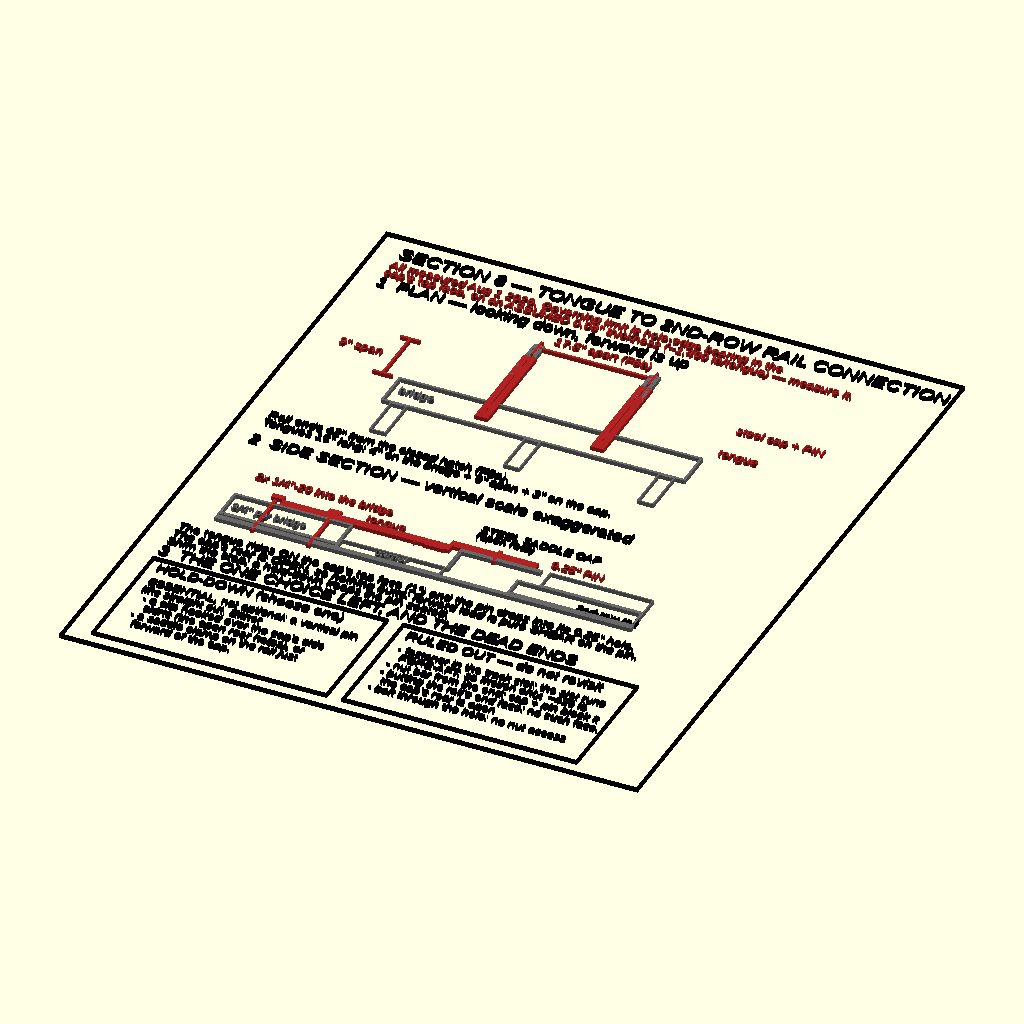
Cell 1 — every parameter at its default value.
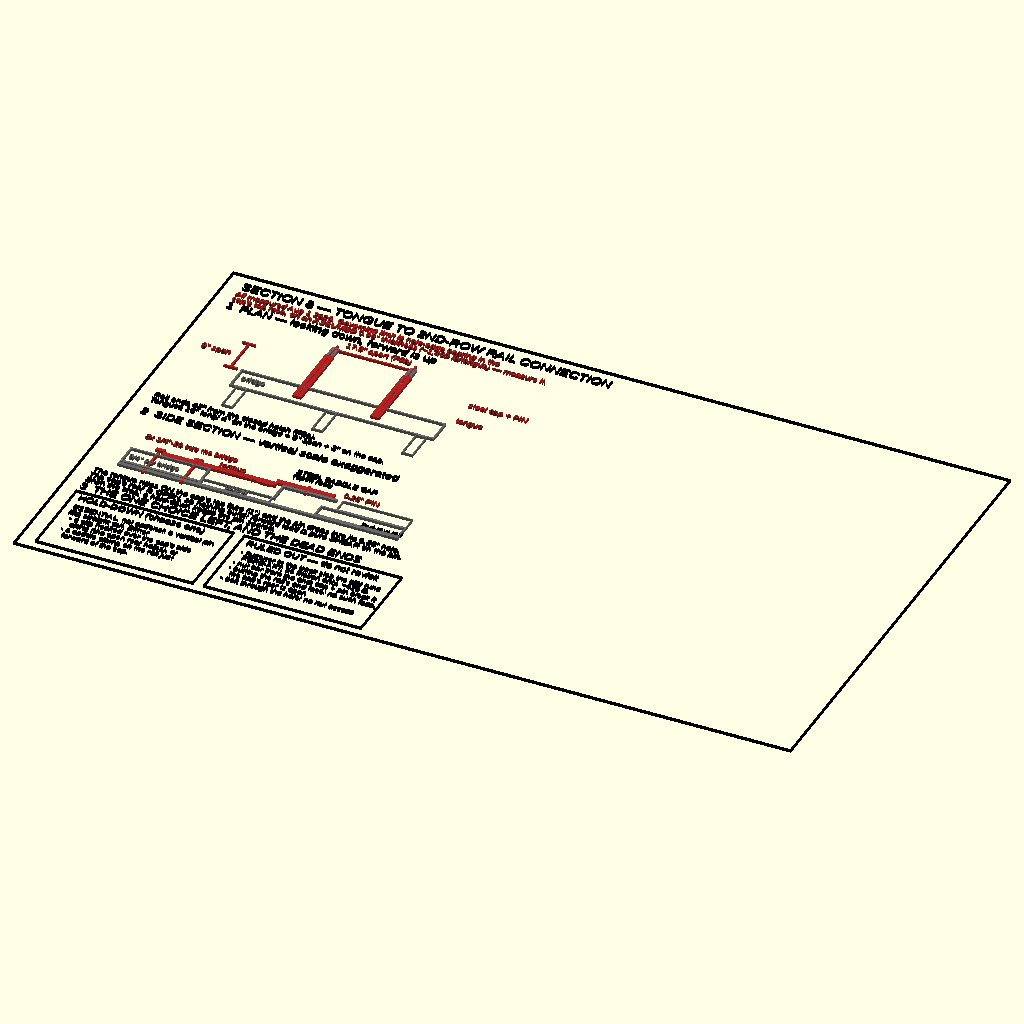
Cell 2: SW = 280 (everything else at default).
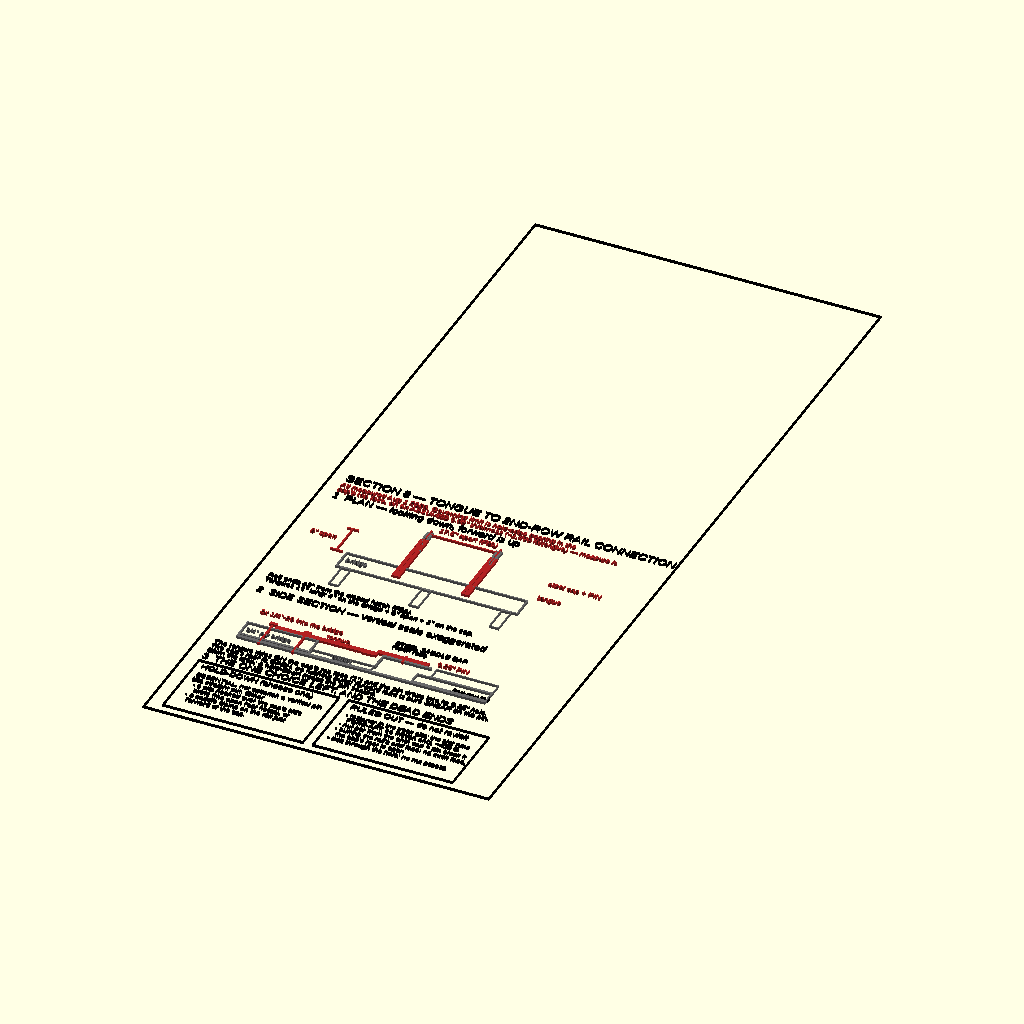
Cell 3: SH = 340 (everything else at default).
All cells are drawn from the same view direction (rotation 55°, 0°, 25°, orthographic, colour scheme Cornfield), but the view is re-fitted for each cell, so position and scale can differ between cells as well as the parameter.
The OpenSCAD source (rail_tongue_detail.scad):
// ============================================================
// Tongue -> 2nd-row rail connection detail (Section 8)
// ============================================================
// The anchor board's forward load path, fully measured Aug 1 2026.
//
// THE JOINT: the tongue runs forward off the board's bridge, steps UP
// 0.15in, rides ON the steel saddle cap that closes the rail's end, and a
// VERTICAL 1/4in pin drops through the tongue into the cap's 1/4in hole.
// Forward load is pure SHEAR on that pin. Nothing is drilled into the van.
//
// LEGIBILITY IS A LAYOUT PROBLEM, NOT A FONT SIZE. A rendered figure is
// scaled to the page, so the text height you get on paper is
// text_size x (page_width / sheet_width). This sheet is deliberately kept
// near 125 x 170 units with SHORT labels, which lands ~9pt. The previous
// revision carried the full reasoning as prose in three note columns, went
// to 200 units wide, and printed at ~5pt. All of that reasoning lives in
// Section 8's own text, where it renders at the document's font size and
// is searchable. DO NOT put paragraphs back on this sheet.
//
// CONVENTION: line-art. RED is the subject (tongue, pin, fasteners), GRY
// is context (van, rail, board). Each band declares its own scale.
//
// Render with: openscad -o renders/rail-tongue-detail.svg rail_tongue_detail.scad
// ============================================================

include <params.scad>
include <van_plan.scad>   // also pulls in sheet2d.scad

// Vertical budget, bottom to top:
//   band 3 (boxes) 4..36   band 2 (section) 42..88
//   band 1 (plan) 96..150  header 156..166
SW = 140;   // widened from 125: several note lines were crossing the border
SH = 170;

module bolt_plan(r = 1.2) {
    color(RED) {
        difference() { circle(r = r, $fn = 28); circle(r = r - 0.36, $fn = 28); }
        translate([-r, -0.18]) square([2 * r, 0.36]);
        translate([-0.18, -r]) square([0.36, 2 * r]);
    }
}

// ============================================================
// BAND 1 — PLAN
// ============================================================
S1 = 1.6;
function p1x(mx) = 26 + mx * S1;
function p1y(my) = 100 + (my - 20) * S1;

module plan_band() {
    txt("1  PLAN — looking down, forward is up", 6, 152, 3.2, "left", "Black");

    // the board: full-width bridge + comb strips broken off
    color(GRY) {
        rect_ol(p1x(0), p1y(aboard_depth - aboard_bridge_d), 46 * S1, aboard_bridge_d * S1, MED);
        for (sx = [1.5, 23 - aboard_strip_w / 2, 46 - 1.5 - aboard_strip_w])
            rect_ol(p1x(sx), p1y(20), aboard_strip_w * S1, (aboard_depth - aboard_bridge_d - 20) * S1, THIN);
    }
    txt("bridge", p1x(1.2), p1y(30.2), 2.3, "left", GRY);

    for (s = [-1, 1]) {
        cx = 23 + s * rail_spacing / 2;
        // rail, running forward off the crop
        color(GRY) {
            rect_ol(p1x(cx - 0.8), p1y(rail_end_y), 1.6 * S1, (48 - rail_end_y) * S1, MED);
            rect_ol(p1x(cx - 0.4), p1y(rail_end_y), 0.8 * S1, (48 - rail_end_y) * S1, THIN);
        }
        // the steel saddle cap over its end
        color(GRY) rect_ol(p1x(cx - 1), p1y(rail_end_y - 2), 2 * S1, 2 * S1, MED);
        // the tongue
        color(RED) rect_ol(p1x(cx - aboard_tongue_w / 2), p1y(aboard_depth - tongue_lap),
                           aboard_tongue_w * S1, tongue_len * S1, HEAVY);
        // 2 bolts through the bridge, then the vertical pin
        translate([p1x(cx), p1y(aboard_depth - tongue_lap + 1)]) bolt_plan(1.1);
        translate([p1x(cx), p1y(aboard_depth - 1)]) bolt_plan(1.1);
        translate([p1x(cx), p1y(rail_end_y - 1)]) bolt_plan(1.5);
    }
    txt("steel cap + PIN", p1x(46) + 2, p1y(rail_end_y - 1), 2.3, "left", RED);
    txt("tongue", p1x(46) + 2, p1y(aboard_depth + 2), 2.3, "left", RED);

    dim_y(p1y(aboard_depth), p1y(rail_end_y), p1x(0) - 4, str(tongue_span, "\" span"), 2.3, RED, "left");
    dim_x(p1x(23 - rail_spacing / 2), p1x(23 + rail_spacing / 2), p1y(47.4),
          str(rail_spacing, "\" apart (F8b)"), 2.3, RED, 3);
    txt(str("Rail ends ", rail_end_y, "\" from the closed hatch (F8a)."), 6, 96, 2.3, "left", "Black");
    txt(str("Tongues ", tongue_len, "\" long: ", tongue_lap, "\" on the bridge + ",
            tongue_span, "\" span + 3\" on the cap."), 6, 93, 2.3, "left", "Black");
}

// ============================================================
// BAND 2 — SIDE SECTION
// ============================================================
SX = 3.6;
SZ = 11;
function s2x(mx) = 12 + (mx + 8) * SX;
function s2z(mz) = 56 + mz * SZ;

module side_band() {
    txt("2  SIDE SECTION — vertical scale exaggerated", 6, 86, 3.2, "left", "Black");

    color(GRY) translate([s2x(-8), s2z(0) - 1.1]) square([s2x(20) - s2x(-8), 1.1]);
    color(GRY) rect_ol(s2x(0), s2z(0), s2x(7) - s2x(0), 0.3 * SZ, THIN);
    txt("carpet", s2x(2.4), s2z(0.15), 2.1, "left", GRY);

    // board: mat + ply
    color(GRY) {
        rect_ol(s2x(-8), s2z(0), s2x(0) - s2x(-8), aboard_mat_t * SZ, THIN);
        rect_ol(s2x(-8), s2z(aboard_mat_t), s2x(0) - s2x(-8), aboard_t * SZ, MED);
    }
    txt("3/4\" ply bridge", s2x(-7.6), s2z(0.42), 2.1, "left", GRY);

    // rail + its plastic housing
    color(GRY) {
        rect_ol(s2x(11.5), s2z(0), s2x(20) - s2x(11.5), rail_top_z * SZ, MED);
        rect_ol(s2x(13), s2z(rail_top_z), s2x(20) - s2x(13), (rail_housing_z - rail_top_z) * SZ, THIN);
    }
    txt("2nd-row rail", s2x(16), s2z(0.14), 2.1, "left", "Black");

    // the STEEL SADDLE CAP: flat top face + rear skirt, open rear
    color(GRY) {
        rect_ol(s2x(7), s2z(rail_cap_hole_z - 0.1), s2x(12.5) - s2x(7), 0.1 * SZ, MED);
        rect_ol(s2x(7), s2z(0.25), 0.8, (rail_cap_hole_z - 0.35) * SZ, THIN);
    }
    txt("STEEL SADDLE CAP", s2x(7.2), s2z(rail_cap_hole_z) + 9, 2.2, "left", "Black");
    txt("(open rear)", s2x(7.2), s2z(rail_cap_hole_z) + 6.4, 2.1, "left", "Black");

    // the tongue: flat, step up, then on the cap
    tz = s2z(aboard_top);
    tzc = s2z(rail_cap_hole_z);
    color(RED) {
        rect_ol(s2x(-5), tz, s2x(6.2) - s2x(-5), tongue_t * SZ, HEAVY);
        rect_ol(s2x(6.2), tz, 0.8, (rail_cap_hole_z - aboard_top) * SZ + tongue_t * SZ, HEAVY);
        rect_ol(s2x(6.2), tzc, s2x(12) - s2x(6.2), tongue_t * SZ, HEAVY);
    }
    txt("tongue", s2x(0.4), tz + 3.4, 2.3, "left", RED);

    // the vertical pin
    color(RED) rect_ol(s2x(9.2), s2z(rail_cap_hole_z - 0.14), tongue_pin_d * SX, 0.4 * SZ, MED);
    txt(str(tongue_pin_d, "\" PIN"), s2x(12.7), tzc + 3.2, 2.2, "left", RED);

    // the 2 bridge bolts, drawn simply
    color(RED) for (bx = [-5.4, -1.6]) {
        translate([s2x(bx) - 0.4, s2z(0) - 1.8]) square([0.8, aboard_top * SZ + 3.2]);
        translate([s2x(bx) - 1.5, tz + tongue_t * SZ]) square([3, 1.4]);
    }
    txt("2x 1/4\"-20 into the bridge", s2x(-7.6), tz + 8, 2.2, "left", RED);

    dim_y(tz, tzc, s2x(5.4), str(tongue_step_up, "\" step"), 2.1, RED, "left");
    txt(str("The tongue rides ON the cap's top face (", rail_cap_hole_z,
            "\") and the pin drops into its ", rail_cap_hole_d, "\" hole."),
        6, 49, 2.3, "left", "Black");
    txt("The cap's rear is OPEN, so nothing butts: forward load is pure SHEAR on the pin.",
        6, 46, 2.3, "left", "Black");
    txt("Shim the step; a hold-down keeps the pin seated.", 6, 43, 2.3, "left", "Black");
}

// ============================================================
// BAND 3 — two boxes: the hold-down, and what was ruled out
// ============================================================
module box(i, title, lines) {
    x0 = 6 + i * 60.5;
    y0 = 4;
    inset(x0, y0, 57, 32, title) {
        for (j = [0 : len(lines) - 1])
            txt(lines[j], x0 + 3, y0 + 23 - j * 3.2, 2.15, "left", "Black");
    }
}

module boxes_band() {
    txt("3  THE ONE CHOICE LEFT, AND THE DEAD ENDS", 6, 39, 3.2, "left", "Black");
    box(0, "HOLD-DOWN (choose one)", [
        "ESSENTIAL, not optional: a vertical pin",
        "lifts straight out. Either",
        "  - a clip hooked over the cap's side",
        "    skirts (the open rear helps), or",
        "  - a saddle clamp on the rail just",
        "    forward of the cap."]);
    box(1, "RULED OUT — do not revisit", [
        "- fastener in the track slot: the slot runs",
        "  FORE-AFT, so friction only, ~430 lb",
        "- nut bar from the end: cap + pin block it",
        "- butting the rail's end face: no such face,",
        "  the cap's rear is open",
        "- bolt through the hole: no nut access"]);
}

// ============================================================
module sheet() {
    color("Black") rect_ol(0, 0, SW, SH, 0.5);
    txt("SECTION 8 — TONGUE TO 2ND-ROW RAIL CONNECTION", 6, 164, 3.6, "left", "Black");
    txt("All measured Aug 1 2026. Governing limit is hole-edge bearing in the", 6, 159, 2.3, "left", RED);
    txt(str("cap's top face, on an ASSUMED ", rail_cap_t_est,
            "\" thickness (~1,400 lb/tongue) — measure it."), 6, 156, 2.3, "left", RED);
    plan_band();
    side_band();
    boxes_band();
}

sheet();
Customizer parameters (derived from the source; name, type, default, range or options):
SW: number, default 140
SH: number, default 170
